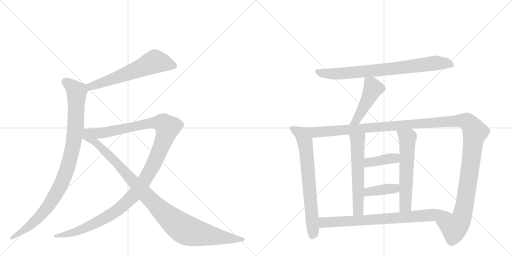
t = 0.00 s
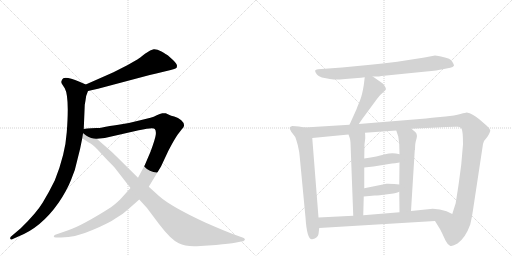
t = 2.30 s
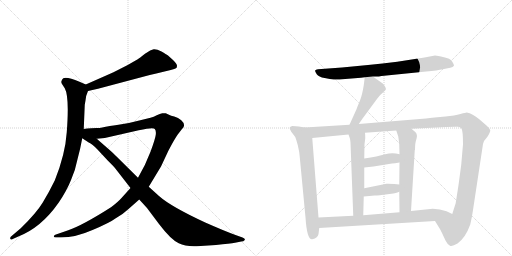
t = 4.59 s
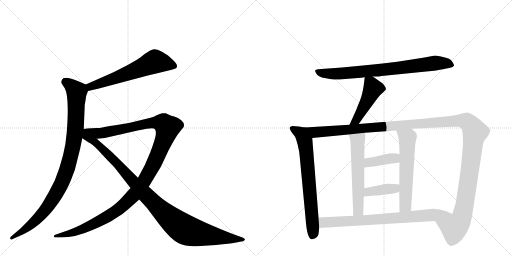
t = 6.88 s
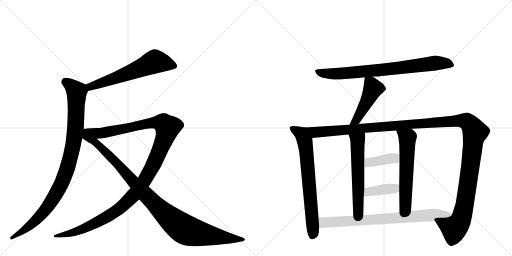
t = 9.18 s
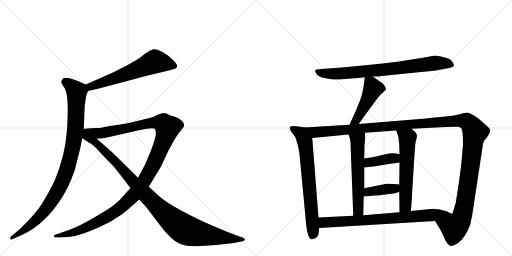
t = 11.47 s

The animated SVG that drew these frames (rendered in a browser with its animation timeline set to each time). Animation: 13 CSS @keyframes rules; one cycle of 11.47 s.

<svg version="1.1" viewBox="0 0 2048 1024" xmlns="http://www.w3.org/2000/svg">
  <g stroke="lightgray" stroke-dasharray="1,1" stroke-width="1" transform="scale(4, 4)">
    <line x1="0" y1="0" x2="256" y2="256"></line>
    <line x1="256" y1="0" x2="0" y2="256"></line>
    <line x1="128" y1="0" x2="128" y2="256"></line>
    <line x1="0" y1="128" x2="256" y2="128"></line>
    <line x1="256" y1="0" x2="512" y2="256"></line>
    <line x1="512" y1="0" x2="256" y2="256"></line>
    <line x1="384" y1="0" x2="384" y2="256"></line>
    <line x1="256" y1="128" x2="512" y2="128"></line>
  </g>
<g transform="scale(1, -1) translate(0, -850)">
   <style type="text/css">
    @keyframes keyframes0 {
      from {
       stroke: black;
       stroke-dashoffset: 621;
       stroke-width: 128;
       }
       67% {
       animation-timing-function: step-end;
       stroke: black;
       stroke-dashoffset: 0;
       stroke-width: 128;
       }
       to {
       stroke: black;
       stroke-width: 1024;
       }
       }
       #make-me-a-hanzi-animation-0 {
         animation: keyframes0 0.755371s both;
         animation-delay: 0.000000s;
         animation-timing-function: linear;
       }
    @keyframes keyframes1 {
      from {
       stroke: black;
       stroke-dashoffset: 995;
       stroke-width: 128;
       }
       76% {
       animation-timing-function: step-end;
       stroke: black;
       stroke-dashoffset: 0;
       stroke-width: 128;
       }
       to {
       stroke: black;
       stroke-width: 1024;
       }
       }
       #make-me-a-hanzi-animation-1 {
         animation: keyframes1 1.059733s both;
         animation-delay: 0.755371s;
         animation-timing-function: linear;
       }
    @keyframes keyframes2 {
      from {
       stroke: black;
       stroke-dashoffset: 1263;
       stroke-width: 128;
       }
       80% {
       animation-timing-function: step-end;
       stroke: black;
       stroke-dashoffset: 0;
       stroke-width: 128;
       }
       to {
       stroke: black;
       stroke-width: 1024;
       }
       }
       #make-me-a-hanzi-animation-2 {
         animation: keyframes2 1.277832s both;
         animation-delay: 1.815104s;
         animation-timing-function: linear;
       }
    @keyframes keyframes3 {
      from {
       stroke: black;
       stroke-dashoffset: 1057;
       stroke-width: 128;
       }
       77% {
       animation-timing-function: step-end;
       stroke: black;
       stroke-dashoffset: 0;
       stroke-width: 128;
       }
       to {
       stroke: black;
       stroke-width: 1024;
       }
       }
       #make-me-a-hanzi-animation-3 {
         animation: keyframes3 1.110189s both;
         animation-delay: 3.092936s;
         animation-timing-function: linear;
       }
    @keyframes keyframes4 {
      from {
       stroke: black;
       stroke-dashoffset: 800;
       stroke-width: 128;
       }
       72% {
       animation-timing-function: step-end;
       stroke: black;
       stroke-dashoffset: 0;
       stroke-width: 128;
       }
       to {
       stroke: black;
       stroke-width: 1024;
       }
       }
       #make-me-a-hanzi-animation-4 {
         animation: keyframes4 0.901042s both;
         animation-delay: 4.203125s;
         animation-timing-function: linear;
       }
    @keyframes keyframes5 {
      from {
       stroke: black;
       stroke-dashoffset: 471;
       stroke-width: 128;
       }
       61% {
       animation-timing-function: step-end;
       stroke: black;
       stroke-dashoffset: 0;
       stroke-width: 128;
       }
       to {
       stroke: black;
       stroke-width: 1024;
       }
       }
       #make-me-a-hanzi-animation-5 {
         animation: keyframes5 0.633301s both;
         animation-delay: 5.104167s;
         animation-timing-function: linear;
       }
    @keyframes keyframes6 {
      from {
       stroke: black;
       stroke-dashoffset: 715;
       stroke-width: 128;
       }
       70% {
       animation-timing-function: step-end;
       stroke: black;
       stroke-dashoffset: 0;
       stroke-width: 128;
       }
       to {
       stroke: black;
       stroke-width: 1024;
       }
       }
       #make-me-a-hanzi-animation-6 {
         animation: keyframes6 0.831868s both;
         animation-delay: 5.737467s;
         animation-timing-function: linear;
       }
    @keyframes keyframes7 {
      from {
       stroke: black;
       stroke-dashoffset: 1425;
       stroke-width: 128;
       }
       82% {
       animation-timing-function: step-end;
       stroke: black;
       stroke-dashoffset: 0;
       stroke-width: 128;
       }
       to {
       stroke: black;
       stroke-width: 1024;
       }
       }
       #make-me-a-hanzi-animation-7 {
         animation: keyframes7 1.409668s both;
         animation-delay: 6.569336s;
         animation-timing-function: linear;
       }
    @keyframes keyframes8 {
      from {
       stroke: black;
       stroke-dashoffset: 589;
       stroke-width: 128;
       }
       66% {
       animation-timing-function: step-end;
       stroke: black;
       stroke-dashoffset: 0;
       stroke-width: 128;
       }
       to {
       stroke: black;
       stroke-width: 1024;
       }
       }
       #make-me-a-hanzi-animation-8 {
         animation: keyframes8 0.729329s both;
         animation-delay: 7.979004s;
         animation-timing-function: linear;
       }
    @keyframes keyframes9 {
      from {
       stroke: black;
       stroke-dashoffset: 598;
       stroke-width: 128;
       }
       66% {
       animation-timing-function: step-end;
       stroke: black;
       stroke-dashoffset: 0;
       stroke-width: 128;
       }
       to {
       stroke: black;
       stroke-width: 1024;
       }
       }
       #make-me-a-hanzi-animation-9 {
         animation: keyframes9 0.736654s both;
         animation-delay: 8.708333s;
         animation-timing-function: linear;
       }
    @keyframes keyframes10 {
      from {
       stroke: black;
       stroke-dashoffset: 394;
       stroke-width: 128;
       }
       56% {
       animation-timing-function: step-end;
       stroke: black;
       stroke-dashoffset: 0;
       stroke-width: 128;
       }
       to {
       stroke: black;
       stroke-width: 1024;
       }
       }
       #make-me-a-hanzi-animation-10 {
         animation: keyframes10 0.570638s both;
         animation-delay: 9.444987s;
         animation-timing-function: linear;
       }
    @keyframes keyframes11 {
      from {
       stroke: black;
       stroke-dashoffset: 396;
       stroke-width: 128;
       }
       56% {
       animation-timing-function: step-end;
       stroke: black;
       stroke-dashoffset: 0;
       stroke-width: 128;
       }
       to {
       stroke: black;
       stroke-width: 1024;
       }
       }
       #make-me-a-hanzi-animation-11 {
         animation: keyframes11 0.572266s both;
         animation-delay: 10.015625s;
         animation-timing-function: linear;
       }
    @keyframes keyframes12 {
      from {
       stroke: black;
       stroke-dashoffset: 781;
       stroke-width: 128;
       }
       72% {
       animation-timing-function: step-end;
       stroke: black;
       stroke-dashoffset: 0;
       stroke-width: 128;
       }
       to {
       stroke: black;
       stroke-width: 1024;
       }
       }
       #make-me-a-hanzi-animation-12 {
         animation: keyframes12 0.885579s both;
         animation-delay: 10.587891s;
         animation-timing-function: linear;
       }
</style>
<path d="M 352 486 L 392 495 L 599 550 Q 622 556 658 564 L 683 570 Q 700 574 704 577 Q 708 579 708 587 Q 708 595 693 609 L 672 628 Q 665 633 646 644 Q 627 654 615 653 Q 604 652 580 635 Q 557 617 551 613 L 509 589 L 454 561 L 343 512 C 316 500 323 479 352 486 Z" fill="lightgray"></path> 
<path d="M 335 334 L 339 431 L 342 448 Q 343 467 352 486 C 359 505 359 505 343 512 L 318 523 Q 268 544 253 537 Q 248 533 246 526 Q 244 519 248 514 L 259 497 Q 278 463 267 321 Q 261 232 219 128 Q 197 83 171 40 Q 145 -3 83 -63 L 43 -97 Q 40 -100 41 -105 Q 43 -111 51 -106 L 71 -97 Q 165 -61 235 40 Q 267 87 284 130 Q 302 171 310 213 Q 321 253 329 297 L 335 334 Z" fill="lightgray"></path> 
<path d="M 522 98 L 486 58 Q 472 42 444 21 Q 331 -51 273 -71 L 221 -89 Q 216 -91 215 -95 Q 215 -100 224 -100 L 244 -100 Q 302 -100 370 -70 Q 439 -41 463 -23 Q 493 -6 514 14 L 557 52 L 595 103 L 644 184 L 673 246 Q 698 294 711 312 L 728 334 Q 746 350 725 369 Q 713 379 697 384 Q 682 388 678 390 L 663 397 Q 659 398 649 397 Q 640 396 627 389 Q 615 382 602 379 L 557 368 Q 518 357 474 351 Q 430 345 423 343 L 409 340 Q 400 338 386 338 L 365 337 Q 348 336 335 334 C 305 331 357 292 387 295 L 419 298 L 555 329 Q 614 342 619 334 Q 625 328 623 311 Q 621 294 602 243 Q 583 192 552 139 L 522 98 Z" fill="lightgray"></path> 
<path d="M 329 297 L 355 280 Q 369 274 390 252 L 429 210 Q 459 180 459 179 L 522 98 L 557 52 L 588 18 L 636 -46 Q 683 -108 715 -123 Q 742 -137 787 -135 L 864 -130 Q 921 -124 940 -121 L 965 -116 Q 974 -116 979 -110 Q 982 -104 970 -100 L 942 -90 Q 898 -74 821 -40 Q 683 24 636 66 L 595 103 L 552 139 L 464 226 Q 456 235 427 260 L 387 295 C 319 355 285 326 329 297 Z" fill="lightgray"></path> 
<path d="M 1491 544 L 1510 544 Q 1513 544 1526 546 L 1705 564 Q 1751 568 1771 573 L 1801 579 Q 1812 581 1816 587 Q 1817 591 1808.5 604 Q 1800 617 1776 621 Q 1749 628 1740 628 L 1698 620 L 1589 603 Q 1530 596 1472 590 L 1368 580 L 1272 573 Q 1262 572 1260.5 568 Q 1259 564 1267 553.5 Q 1275 543 1298.5 538 Q 1322 533 1335 532 Q 1348 531 1381 534 L 1444 539 L 1459 541 L 1491 544 Z" fill="lightgray"></path> 
<path d="M 1459 541 L 1455 509 Q 1449 471 1440 448 Q 1430 425 1426 413 L 1398 351 C 1386 324 1418 329 1435 354 L 1451 377 L 1510 457 Q 1520 471 1532 480 L 1543 491 Q 1545 496 1540 504 Q 1535 512 1531 516 L 1491 544 C 1466 561 1462 564 1459 541 Z" fill="lightgray"></path> 
<path d="M 1219 340 L 1195 344 L 1169 346 Q 1160 343 1159 340 Q 1157 336 1165 323 L 1181 302 Q 1183 298 1191 270 Q 1198 241 1199 222 L 1222 -20 Q 1228 -111 1249 -107 Q 1272 -102 1274 -86 L 1277 -62 L 1274 -20 L 1249 298 C 1247 328 1246 335 1219 340 Z" fill="lightgray"></path> 
<path d="M 1398 351 L 1219 340 C 1189 338 1219 295 1249 298 L 1394 312 L 1460 319 L 1585 328 L 1646 335 L 1785 342 Q 1824 344 1832 343 Q 1840 342 1846 336 Q 1852 326 1852 273 L 1845 192 L 1836 124 Q 1833 102 1831 90 L 1823 39 L 1823 38 L 1809 -6 C 1800 -35 1724 -8 1740 -34 L 1761 -68 L 1768 -82 Q 1774 -95 1782 -112 Q 1790 -128 1800 -133 Q 1809 -137 1830 -124 Q 1862 -101 1881 -48 Q 1888 -19 1892 10 L 1932 274 Q 1934 287 1949 302 Q 1962 322 1961 329 Q 1960 336 1947 347 L 1917 373 Q 1890 396 1867 400 Q 1864 400 1842 394 Q 1819 387 1782 384 L 1728 379 L 1704 376 L 1435 354 L 1398 351 Z" fill="lightgray"></path> 
<path d="M 1394 312 L 1399 298 Q 1401 293 1402 279 L 1413 -13 C 1414 -43 1452 -41 1453 -11 L 1455 64 L 1457 97 L 1457 180 L 1457 216 L 1458 273 L 1461 297 Q 1461 312 1460 319 C 1458 349 1384 340 1394 312 Z" fill="lightgray"></path> 
<path d="M 1597 83 L 1598 1 C 1598 -29 1642 -24 1644 6 L 1659 249 L 1660 251 Q 1660 279 1666 295 Q 1671 311 1662 321 L 1646 335 C 1623 355 1576 356 1585 328 L 1593 304 Q 1595 292 1597 273 L 1598 233 L 1598 200 L 1597 112 L 1597 83 Z" fill="lightgray"></path> 
<path d="M 1457 180 L 1494 184 L 1568 196 Q 1578 196 1598 200 C 1627 206 1627 225 1598 233 Q 1570 242 1541 233 Q 1511 224 1457 216 C 1427 212 1427 177 1457 180 Z" fill="lightgray"></path> 
<path d="M 1455 64 L 1499 68 Q 1515 68 1550 73 Q 1585 77 1597 83 C 1625 95 1627 109 1597 112 L 1577 114 Q 1548 116 1546 115 L 1457 97 C 1428 91 1425 61 1455 64 Z" fill="lightgray"></path> 
<path d="M 1277 -62 L 1740 -34 C 1770 -32 1836 -19 1809 -6 L 1786 5 Q 1760 15 1731 15 L 1644 6 L 1598 1 L 1453 -11 L 1413 -13 L 1274 -20 C 1244 -22 1247 -64 1277 -62 Z" fill="lightgray"></path> 
      <clipPath id="make-me-a-hanzi-clip-0">
      <path d="M 352 486 L 392 495 L 599 550 Q 622 556 658 564 L 683 570 Q 700 574 704 577 Q 708 579 708 587 Q 708 595 693 609 L 672 628 Q 665 633 646 644 Q 627 654 615 653 Q 604 652 580 635 Q 557 617 551 613 L 509 589 L 454 561 L 343 512 C 316 500 323 479 352 486 Z" fill="lightgray"></path>
      </clipPath>
      <path clip-path="url(#make-me-a-hanzi-clip-0)" d="M 696 586 L 620 604 L 482 545 L 362 504 L 357 495 " fill="none" id="make-me-a-hanzi-animation-0" stroke-dasharray="493 986" stroke-linecap="round"></path>

      <clipPath id="make-me-a-hanzi-clip-1">
      <path d="M 335 334 L 339 431 L 342 448 Q 343 467 352 486 C 359 505 359 505 343 512 L 318 523 Q 268 544 253 537 Q 248 533 246 526 Q 244 519 248 514 L 259 497 Q 278 463 267 321 Q 261 232 219 128 Q 197 83 171 40 Q 145 -3 83 -63 L 43 -97 Q 40 -100 41 -105 Q 43 -111 51 -106 L 71 -97 Q 165 -61 235 40 Q 267 87 284 130 Q 302 171 310 213 Q 321 253 329 297 L 335 334 Z" fill="lightgray"></path>
      </clipPath>
      <path clip-path="url(#make-me-a-hanzi-clip-1)" d="M 260 525 L 307 483 L 297 296 L 268 174 L 238 100 L 181 10 L 109 -62 L 46 -102 " fill="none" id="make-me-a-hanzi-animation-1" stroke-dasharray="867 1734" stroke-linecap="round"></path>

      <clipPath id="make-me-a-hanzi-clip-2">
      <path d="M 522 98 L 486 58 Q 472 42 444 21 Q 331 -51 273 -71 L 221 -89 Q 216 -91 215 -95 Q 215 -100 224 -100 L 244 -100 Q 302 -100 370 -70 Q 439 -41 463 -23 Q 493 -6 514 14 L 557 52 L 595 103 L 644 184 L 673 246 Q 698 294 711 312 L 728 334 Q 746 350 725 369 Q 713 379 697 384 Q 682 388 678 390 L 663 397 Q 659 398 649 397 Q 640 396 627 389 Q 615 382 602 379 L 557 368 Q 518 357 474 351 Q 430 345 423 343 L 409 340 Q 400 338 386 338 L 365 337 Q 348 336 335 334 C 305 331 357 292 387 295 L 419 298 L 555 329 Q 614 342 619 334 Q 625 328 623 311 Q 621 294 602 243 Q 583 192 552 139 L 522 98 Z" fill="lightgray"></path>
      </clipPath>
      <path clip-path="url(#make-me-a-hanzi-clip-2)" d="M 342 333 L 393 317 L 412 318 L 615 360 L 649 358 L 670 340 L 641 253 L 592 151 L 559 100 L 501 36 L 429 -17 L 341 -62 L 288 -82 L 221 -95 " fill="none" id="make-me-a-hanzi-animation-2" stroke-dasharray="1135 2270" stroke-linecap="round"></path>

      <clipPath id="make-me-a-hanzi-clip-3">
      <path d="M 329 297 L 355 280 Q 369 274 390 252 L 429 210 Q 459 180 459 179 L 522 98 L 557 52 L 588 18 L 636 -46 Q 683 -108 715 -123 Q 742 -137 787 -135 L 864 -130 Q 921 -124 940 -121 L 965 -116 Q 974 -116 979 -110 Q 982 -104 970 -100 L 942 -90 Q 898 -74 821 -40 Q 683 24 636 66 L 595 103 L 552 139 L 464 226 Q 456 235 427 260 L 387 295 C 319 355 285 326 329 297 Z" fill="lightgray"></path>
      </clipPath>
      <path clip-path="url(#make-me-a-hanzi-clip-3)" d="M 338 327 L 347 304 L 412 253 L 620 33 L 719 -55 L 778 -81 L 970 -109 " fill="none" id="make-me-a-hanzi-animation-3" stroke-dasharray="929 1858" stroke-linecap="round"></path>

      <clipPath id="make-me-a-hanzi-clip-4">
      <path d="M 1491 544 L 1510 544 Q 1513 544 1526 546 L 1705 564 Q 1751 568 1771 573 L 1801 579 Q 1812 581 1816 587 Q 1817 591 1808.5 604 Q 1800 617 1776 621 Q 1749 628 1740 628 L 1698 620 L 1589 603 Q 1530 596 1472 590 L 1368 580 L 1272 573 Q 1262 572 1260.5 568 Q 1259 564 1267 553.5 Q 1275 543 1298.5 538 Q 1322 533 1335 532 Q 1348 531 1381 534 L 1444 539 L 1459 541 L 1491 544 Z" fill="lightgray"></path>
      </clipPath>
      <path clip-path="url(#make-me-a-hanzi-clip-4)" d="M 1269 563 L 1308 556 L 1369 556 L 1591 577 L 1739 598 L 1786 597 L 1809 589 " fill="none" id="make-me-a-hanzi-animation-4" stroke-dasharray="672 1344" stroke-linecap="round"></path>

      <clipPath id="make-me-a-hanzi-clip-5">
      <path d="M 1459 541 L 1455 509 Q 1449 471 1440 448 Q 1430 425 1426 413 L 1398 351 C 1386 324 1418 329 1435 354 L 1451 377 L 1510 457 Q 1520 471 1532 480 L 1543 491 Q 1545 496 1540 504 Q 1535 512 1531 516 L 1491 544 C 1466 561 1462 564 1459 541 Z" fill="lightgray"></path>
      </clipPath>
      <path clip-path="url(#make-me-a-hanzi-clip-5)" d="M 1465 535 L 1484 516 L 1488 486 L 1426 370 L 1404 356 " fill="none" id="make-me-a-hanzi-animation-5" stroke-dasharray="343 686" stroke-linecap="round"></path>

      <clipPath id="make-me-a-hanzi-clip-6">
      <path d="M 1219 340 L 1195 344 L 1169 346 Q 1160 343 1159 340 Q 1157 336 1165 323 L 1181 302 Q 1183 298 1191 270 Q 1198 241 1199 222 L 1222 -20 Q 1228 -111 1249 -107 Q 1272 -102 1274 -86 L 1277 -62 L 1274 -20 L 1249 298 C 1247 328 1246 335 1219 340 Z" fill="lightgray"></path>
      </clipPath>
      <path clip-path="url(#make-me-a-hanzi-clip-6)" d="M 1167 338 L 1204 316 L 1224 255 L 1253 -77 L 1248 -95 " fill="none" id="make-me-a-hanzi-animation-6" stroke-dasharray="587 1174" stroke-linecap="round"></path>

      <clipPath id="make-me-a-hanzi-clip-7">
      <path d="M 1398 351 L 1219 340 C 1189 338 1219 295 1249 298 L 1394 312 L 1460 319 L 1585 328 L 1646 335 L 1785 342 Q 1824 344 1832 343 Q 1840 342 1846 336 Q 1852 326 1852 273 L 1845 192 L 1836 124 Q 1833 102 1831 90 L 1823 39 L 1823 38 L 1809 -6 C 1800 -35 1724 -8 1740 -34 L 1761 -68 L 1768 -82 Q 1774 -95 1782 -112 Q 1790 -128 1800 -133 Q 1809 -137 1830 -124 Q 1862 -101 1881 -48 Q 1888 -19 1892 10 L 1932 274 Q 1934 287 1949 302 Q 1962 322 1961 329 Q 1960 336 1947 347 L 1917 373 Q 1890 396 1867 400 Q 1864 400 1842 394 Q 1819 387 1782 384 L 1728 379 L 1704 376 L 1435 354 L 1398 351 Z" fill="lightgray"></path>
      </clipPath>
      <path clip-path="url(#make-me-a-hanzi-clip-7)" d="M 1227 338 L 1260 321 L 1810 366 L 1870 362 L 1900 322 L 1851 -5 L 1842 -32 L 1817 -61 L 1749 -36 " fill="none" id="make-me-a-hanzi-animation-7" stroke-dasharray="1297 2594" stroke-linecap="round"></path>

      <clipPath id="make-me-a-hanzi-clip-8">
      <path d="M 1394 312 L 1399 298 Q 1401 293 1402 279 L 1413 -13 C 1414 -43 1452 -41 1453 -11 L 1455 64 L 1457 97 L 1457 180 L 1457 216 L 1458 273 L 1461 297 Q 1461 312 1460 319 C 1458 349 1384 340 1394 312 Z" fill="lightgray"></path>
      </clipPath>
      <path clip-path="url(#make-me-a-hanzi-clip-8)" d="M 1454 314 L 1430 287 L 1433 11 L 1419 -5 " fill="none" id="make-me-a-hanzi-animation-8" stroke-dasharray="461 922" stroke-linecap="round"></path>

      <clipPath id="make-me-a-hanzi-clip-9">
      <path d="M 1597 83 L 1598 1 C 1598 -29 1642 -24 1644 6 L 1659 249 L 1660 251 Q 1660 279 1666 295 Q 1671 311 1662 321 L 1646 335 C 1623 355 1576 356 1585 328 L 1593 304 Q 1595 292 1597 273 L 1598 233 L 1598 200 L 1597 112 L 1597 83 Z" fill="lightgray"></path>
      </clipPath>
      <path clip-path="url(#make-me-a-hanzi-clip-9)" d="M 1593 324 L 1630 298 L 1622 27 L 1605 8 " fill="none" id="make-me-a-hanzi-animation-9" stroke-dasharray="470 940" stroke-linecap="round"></path>

      <clipPath id="make-me-a-hanzi-clip-10">
      <path d="M 1457 180 L 1494 184 L 1568 196 Q 1578 196 1598 200 C 1627 206 1627 225 1598 233 Q 1570 242 1541 233 Q 1511 224 1457 216 C 1427 212 1427 177 1457 180 Z" fill="lightgray"></path>
      </clipPath>
      <path clip-path="url(#make-me-a-hanzi-clip-10)" d="M 1463 186 L 1473 198 L 1579 217 L 1589 228 " fill="none" id="make-me-a-hanzi-animation-10" stroke-dasharray="266 532" stroke-linecap="round"></path>

      <clipPath id="make-me-a-hanzi-clip-11">
      <path d="M 1455 64 L 1499 68 Q 1515 68 1550 73 Q 1585 77 1597 83 C 1625 95 1627 109 1597 112 L 1577 114 Q 1548 116 1546 115 L 1457 97 C 1428 91 1425 61 1455 64 Z" fill="lightgray"></path>
      </clipPath>
      <path clip-path="url(#make-me-a-hanzi-clip-11)" d="M 1462 69 L 1469 80 L 1483 85 L 1579 96 L 1591 105 " fill="none" id="make-me-a-hanzi-animation-11" stroke-dasharray="268 536" stroke-linecap="round"></path>

      <clipPath id="make-me-a-hanzi-clip-12">
      <path d="M 1277 -62 L 1740 -34 C 1770 -32 1836 -19 1809 -6 L 1786 5 Q 1760 15 1731 15 L 1644 6 L 1598 1 L 1453 -11 L 1413 -13 L 1274 -20 C 1244 -22 1247 -64 1277 -62 Z" fill="lightgray"></path>
      </clipPath>
      <path clip-path="url(#make-me-a-hanzi-clip-12)" d="M 1282 -26 L 1300 -40 L 1555 -25 L 1776 -4 L 1801 -7 " fill="none" id="make-me-a-hanzi-animation-12" stroke-dasharray="653 1306" stroke-linecap="round"></path>

</g>
</svg>
